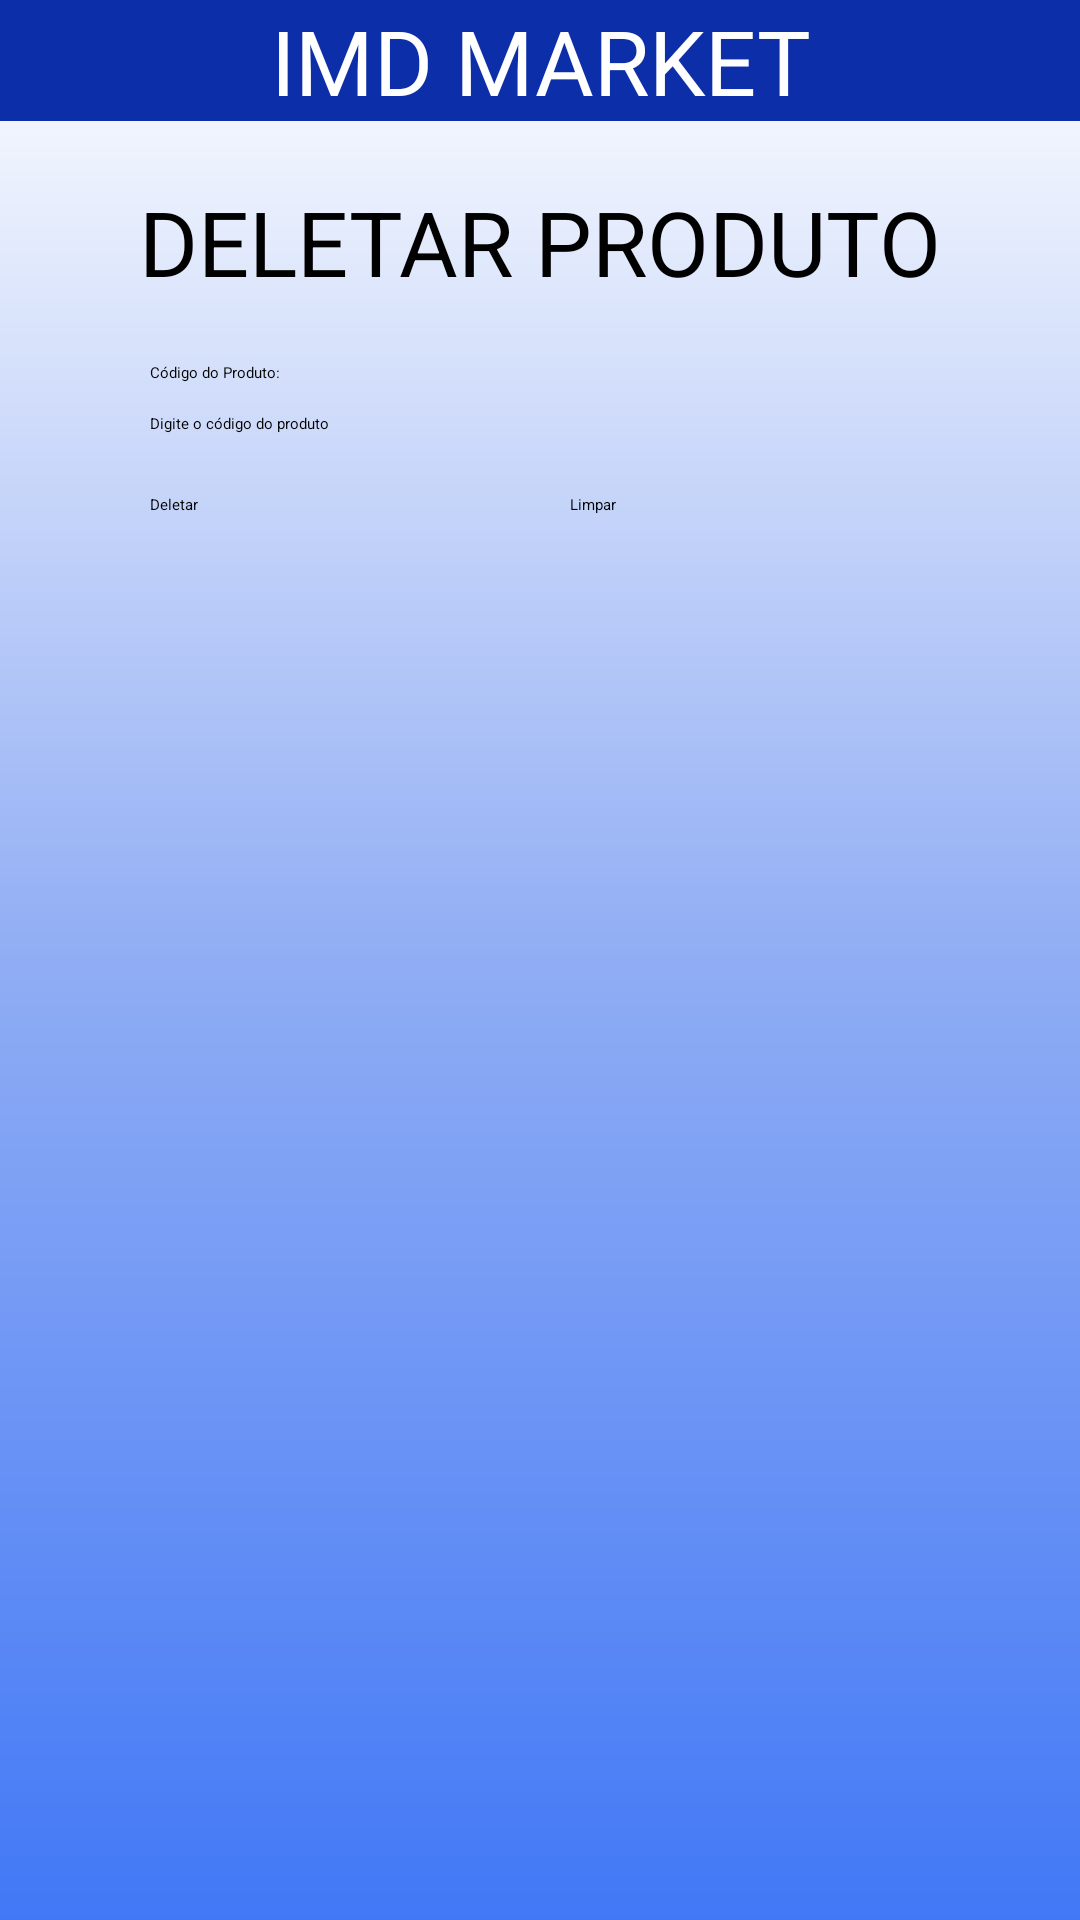

Write the Android layout XML for this screen, with the resource values it uses.
<!-- AndroidManifest.xml: application theme Theme.ProjetoAndroid -->
<!-- res/layout/activity_deletar.xml -->
<?xml version="1.0" encoding="utf-8"?>
<androidx.constraintlayout.widget.ConstraintLayout xmlns:android="http://schemas.android.com/apk/res/android"
    xmlns:app="http://schemas.android.com/apk/res-auto"
    xmlns:tools="http://schemas.android.com/tools"
    android:id="@+id/main"
    android:layout_width="match_parent"
    android:layout_height="match_parent"
    android:background="@drawable/background"
    tools:context=".DeletarActivity">

    <TextView
        android:id="@+id/textView2"
        android:layout_width="0dp"
        android:layout_height="wrap_content"
        android:background="@color/button_blue"
        android:gravity="center"
        android:text="IMD MARKET"
        android:textColor="@color/white"
        android:textSize="30sp"
        app:layout_constraintTop_toTopOf="parent"
        app:layout_constraintStart_toStartOf="parent"
        app:layout_constraintEnd_toEndOf="parent" />

    <TextView
        android:id="@+id/textView"
        android:layout_width="0dp"
        android:layout_height="wrap_content"
        android:gravity="center"
        android:text="DELETAR PRODUTO"
        android:textColor="@color/black"
        android:textSize="30sp"
        app:layout_constraintTop_toBottomOf="@id/textView2"
        app:layout_constraintStart_toStartOf="parent"
        app:layout_constraintEnd_toEndOf="parent"
        android:layout_marginTop="20dp" />

    <TextView
        android:id="@+id/textView3"
        android:layout_width="0dp"
        android:layout_height="wrap_content"
        android:text="Código do Produto:"
        app:layout_constraintTop_toBottomOf="@id/textView"
        app:layout_constraintStart_toStartOf="parent"
        app:layout_constraintEnd_toEndOf="parent"
        android:layout_marginTop="20dp"
        android:layout_marginStart="50dp"
        android:layout_marginEnd="50dp" />

    <EditText
        android:id="@+id/etnCodigoProduto"
        android:layout_width="0dp"
        android:layout_height="wrap_content"
        android:hint="Digite o código do produto"
        android:inputType="number"
        app:layout_constraintTop_toBottomOf="@id/textView3"
        app:layout_constraintStart_toStartOf="parent"
        app:layout_constraintEnd_toEndOf="parent"
        android:layout_marginTop="10dp"
        android:layout_marginStart="50dp"
        android:layout_marginEnd="50dp" />

    <Button
        android:id="@+id/btDeletar"
        android:layout_width="0dp"
        android:layout_height="wrap_content"
        android:backgroundTint="@color/button_blue"
        android:text="Deletar"
        app:layout_constraintTop_toBottomOf="@id/etnCodigoProduto"
        app:layout_constraintStart_toStartOf="parent"
        app:layout_constraintEnd_toStartOf="@id/btLimpar"
        android:layout_marginTop="20dp"
        android:layout_marginStart="50dp"
        android:layout_marginEnd="10dp"
        android:layout_marginBottom="40dp" />

    <Button
        android:id="@+id/btLimpar"
        android:layout_width="0dp"
        android:layout_height="wrap_content"
        android:backgroundTint="@color/button_blue"
        android:text="Limpar"
        app:layout_constraintTop_toBottomOf="@id/etnCodigoProduto"
        app:layout_constraintStart_toEndOf="@id/btDeletar"
        app:layout_constraintEnd_toEndOf="parent"
        android:layout_marginTop="20dp"
        android:layout_marginStart="10dp"
        android:layout_marginEnd="50dp"
        android:layout_marginBottom="40dp" />

</androidx.constraintlayout.widget.ConstraintLayout>
<!-- resources referenced by this layout -->
<resources>
  <color name="black">#FF000000</color>
  <color name="button_blue">#0C2EA8</color>
  <color name="white">#FFFFFFFF</color>
  <!-- drawable background (drawable) -->
  <?xml version="1.0" encoding="utf-8"?>
  <shape xmlns:android="http://schemas.android.com/apk/res/android">
  
      <gradient
          android:startColor="@color/white"
          android:centerColor="@color/BlueLight"
          android:endColor="@color/Blue"
          android:angle="270"
          />
  
  </shape>
  <style name="Theme.ProjetoAndroid" parent="Base.Theme.ProjetoAndroid">
          
          <item name="android:navigationBarColor">@android:color/transparent</item>
          <item name="android:statusBarColor">@android:color/transparent</item>
          <item name="android:windowLightStatusBar">?attr/isLightTheme</item>
      </style>
  <color name="BlueLight">#90ADF4</color>
  <color name="Blue">#4278F6</color>
</resources>
